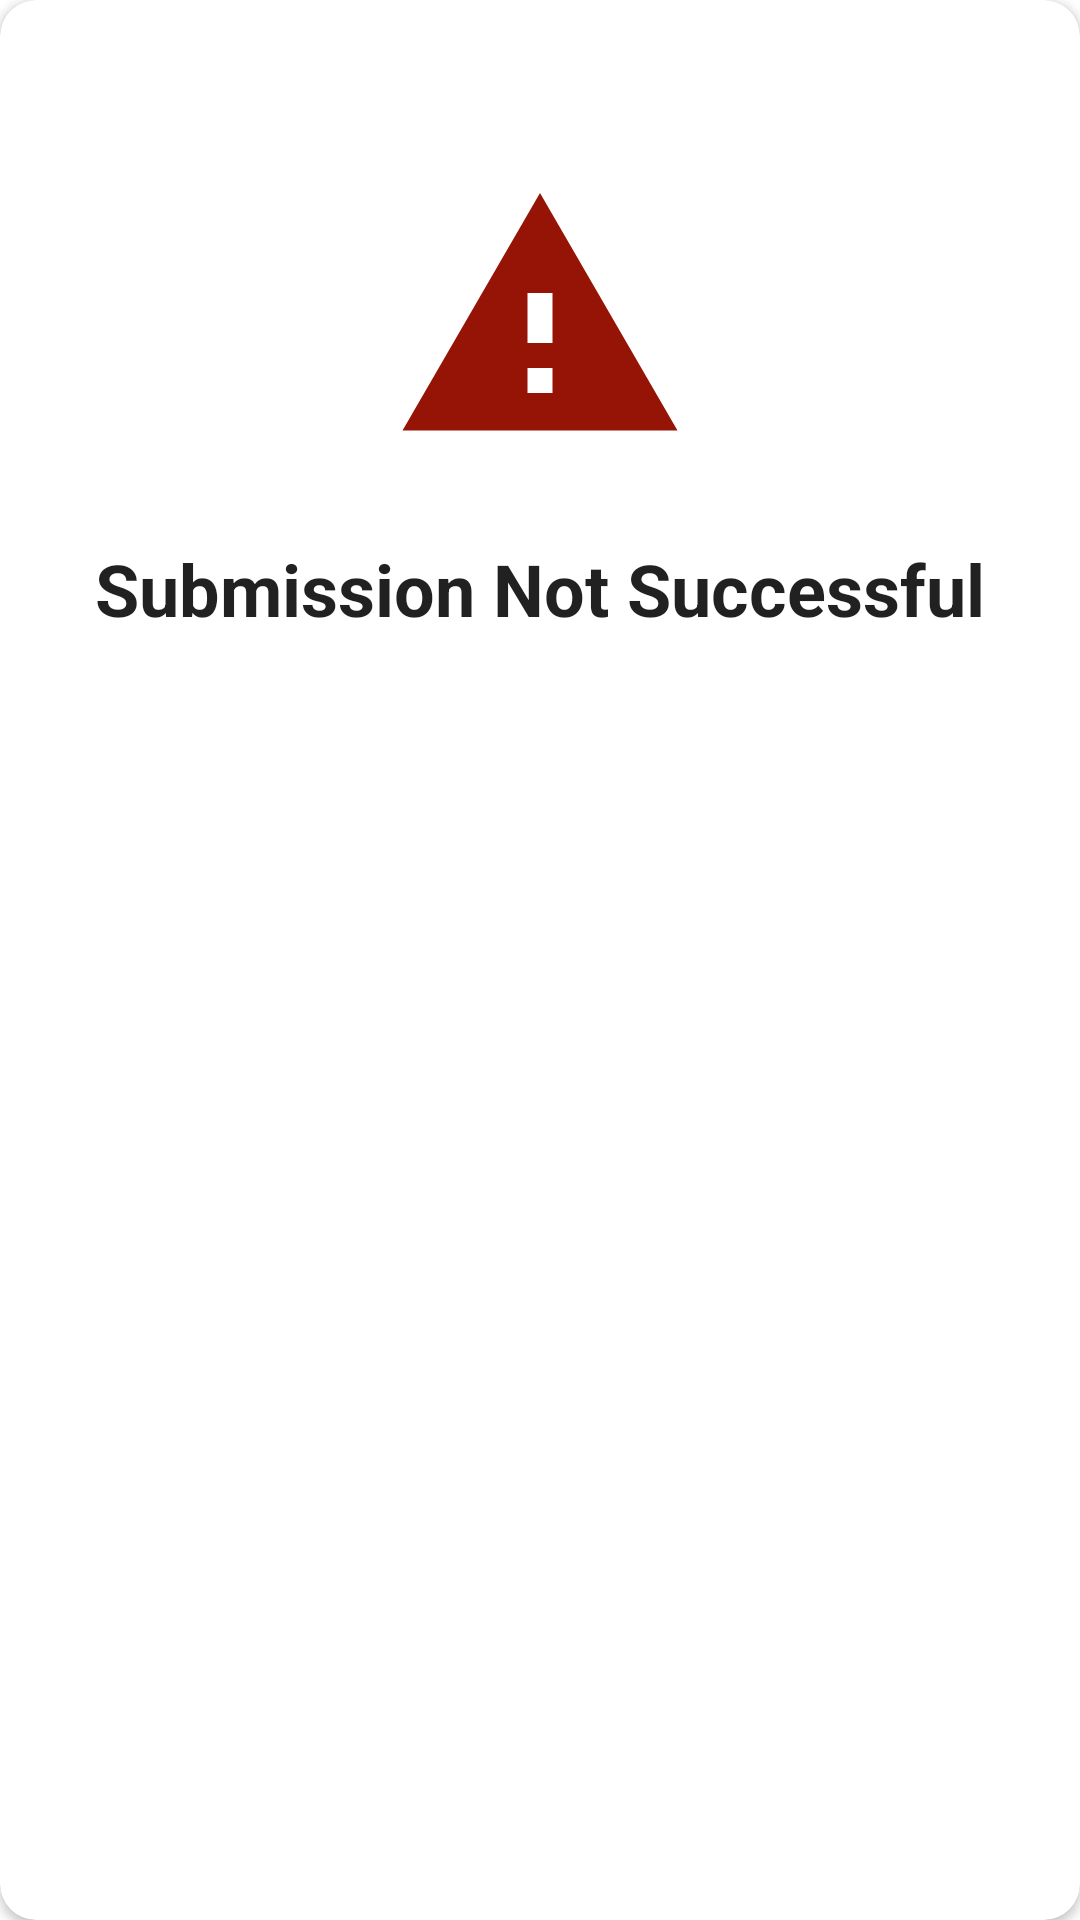

Produce the Android XML layout that renders to this screen, including the resource entries it uses.
<!-- AndroidManifest.xml: application theme AppTheme -->
<!-- res/layout/layout_not_successful.xml -->
<?xml version="1.0" encoding="utf-8"?>
<androidx.cardview.widget.CardView android:layout_height="wrap_content"
    android:layout_width="match_parent"
    xmlns:app="http://schemas.android.com/apk/res-auto"
    app:cardCornerRadius="12dp"
    xmlns:android="http://schemas.android.com/apk/res/android">
<androidx.constraintlayout.widget.ConstraintLayout
    android:layout_width="match_parent"
    android:layout_height="wrap_content">

    <ImageView
        android:id="@+id/imageView"
        android:layout_width="100dp"
        android:layout_height="100dp"
        android:layout_marginTop="56dp"
        app:layout_constraintEnd_toEndOf="parent"
        app:layout_constraintStart_toStartOf="parent"
        app:layout_constraintTop_toTopOf="parent"
        app:srcCompat="@drawable/ic_baseline_warning_24" />

    <TextView
        android:id="@+id/textView2"
        android:layout_width="wrap_content"
        android:layout_height="wrap_content"
        android:layout_marginTop="24dp"
        android:layout_marginBottom="56dp"
        android:text="@string/submission_not_successful"
        android:textAppearance="@style/TextAppearance.MaterialComponents.Headline5"
        android:textStyle="bold"
        app:layout_constraintBottom_toBottomOf="parent"
        app:layout_constraintEnd_toEndOf="parent"
        app:layout_constraintStart_toStartOf="parent"
        app:layout_constraintTop_toBottomOf="@+id/imageView" />
</androidx.constraintlayout.widget.ConstraintLayout>
</androidx.cardview.widget.CardView>
<!-- resources referenced by this layout -->
<resources>
  <!-- drawable ic_baseline_warning_24 (drawable) -->
  <vector android:height="24dp" android:tint="#951406"
      android:viewportHeight="24" android:viewportWidth="24"
      android:width="24dp" xmlns:android="http://schemas.android.com/apk/res/android">
      <path android:fillColor="@android:color/white" android:pathData="M1,21h22L12,2 1,21zM13,18h-2v-2h2v2zM13,14h-2v-4h2v4z"/>
  </vector>
  <string name="submission_not_successful">Submission Not Successful</string>
  <style name="AppTheme" parent="Theme.MaterialComponents.Light.NoActionBar">
          
          <item name="colorPrimary">@color/colorPrimary</item>
          <item name="colorPrimaryDark">@color/colorPrimaryDark</item>
          <item name="colorAccent">@color/colorAccent</item>
          <item name="toolbarStyle">@style/ToolBarStyle</item>
      </style>
  <color name="colorPrimary">#1B1A1A</color>
  <color name="colorPrimaryDark">#000000</color>
  <color name="colorAccent">#03DAC5</color>
  <style name="ToolBarStyle" parent="Widget.MaterialComponents.Toolbar">
          <item name="navigationIcon">@drawable/ic_arrow_back_white</item>
      </style>
</resources>
